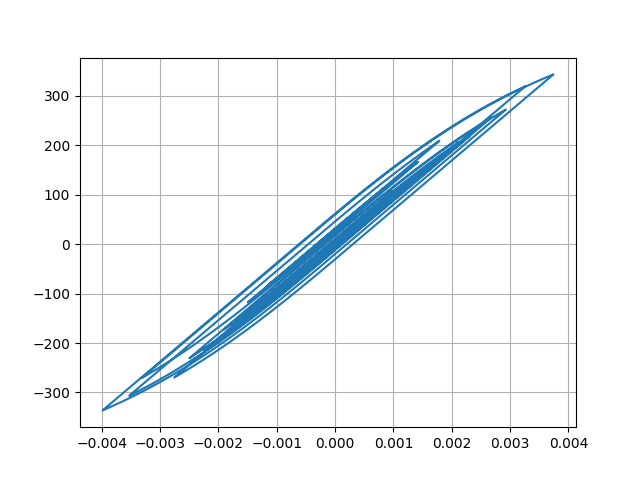

The file beside this chart, header and first rows:
Desplacment, Force
0.0, 0.0
4.506308124221847e-06, 0.4506
1.4395013593683838e-05, 1.439
2.321664572250134e-05, 2.322
2.6827833874678843e-05, 2.683
2.474852356149351e-05, 2.475
1.9730149012040482e-05, 1.973
1.60014965365008e-05, 1.6
1.6515545470755512e-05, 1.652
2.1952294247592708e-05, 2.195
3.089528066057865e-05, 3.089
4.054494032076161e-05, 4.054
4.800132564071664e-05, 4.8
5.186192190656125e-05, 5.186
5.3131986367251504e-05, 5.313
5.352547409077049e-05, 5.352
5.411136470643158e-05, 5.411
5.5105866255090996e-05, 5.51
5.635366472917429e-05, 5.635
5.7479168199060714e-05, 5.748
5.74216470660355e-05, 5.742
5.60295048371003e-05, 5.603
5.403077190744035e-05, 5.403
5.223887920400711e-05, 5.224
5.0403346090025174e-05, 5.04
4.803021665177608e-05, 4.803
4.5940796514236665e-05, 4.594
4.468672288744735e-05, 4.468
4.449024284690709e-05, 4.449
4.4272771515467844e-05, 4.427
4.151370168506251e-05, 4.151
3.437805837199249e-05, 3.438
2.336318924375757e-05, 2.336
1.0291008506830235e-05, 1.029
-3.2869780960306607e-06, -0.329
-1.622141680873487e-05, -1.622
-2.887301590990677e-05, -2.888
-4.141790259095696e-05, -4.142
-5.3250578954880355e-05, -5.325
-6.366934762513844e-05, -6.367
-7.199327735698567e-05, -7.199
-7.918630296331944e-05, -7.918
-8.748921731495493e-05, -8.748
-9.870772089059988e-05, -9.87
-0.0001109, -11.09
-0.0001216, -12.16
-0.0001299, -12.98
-0.0001366, -13.66
-0.0001471, -14.71
-0.0001637, -16.37
-0.000184, -18.39
-0.0002018, -20.17
-0.00021, -20.98
-0.0002061, -20.6
-0.000195, -19.48
-0.0001845, -18.43
-0.0001808, -18.06
-0.0001863, -18.62
-0.0001996, -19.95
-0.0002157, -21.56
... 2,941 more rows
